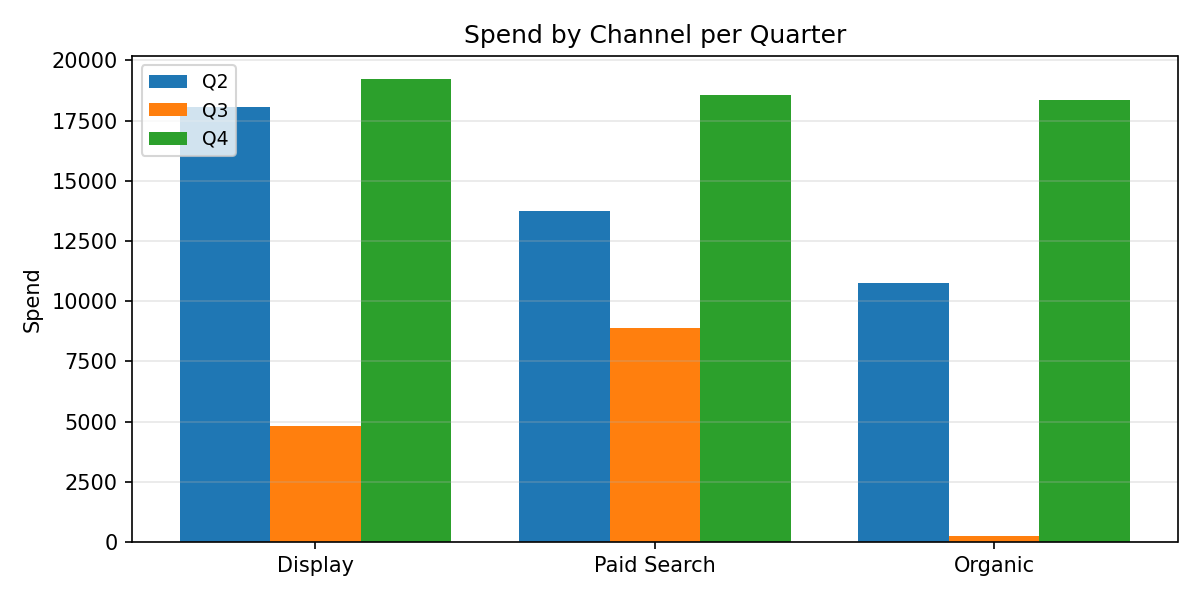

The data file committed next to this chart (first rows):
Category, Q2, Q3, Q4
Display, 18073, 4804, 19219
Paid Search, 13736, 8904, 18557
Organic, 10745, 256.5, 18367
